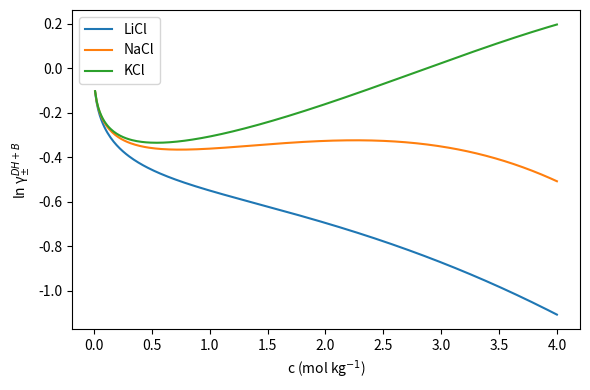

Here is the Python script that generated this plot:
import numpy as np
import matplotlib.pyplot as plt

# ============================================================
# Physical constants (SI)
# ============================================================
e = 1.602176634e-19
eps0 = 8.8541878128e-12
kB = 1.380649e-23
NA = 6.02214076e23
T = 298.0

# ============================================================
# Water properties
# ============================================================
EPS_WATER = 78.3
RHO_WATER = 997.0  # kg m^-3

# ============================================================
# Concentration range (mol kg^-1)
# ============================================================
c = np.linspace(0.01, 4.0, 300)

# ============================================================
# PARAMETERS
# ============================================================

# --- DH dielectric (Eq. 11) + ionic size (SI Table 2)
DH_PARAMS = {
    "LiCl": {"beta": 1.53, "lambda": 0.13, "a": (0.60 + 1.81) * 1e-10},
    "NaCl": {"beta": 1.92, "lambda": 0.10, "a": (0.95 + 1.81) * 1e-10},
    "KCl":  {"beta": 0.97, "lambda": 0.17, "a": (1.33 + 1.81) * 1e-10},
}

# --- Born dielectric (SI Table 9)
BORN_DIELECTRIC = {
    "LiCl": {"A": 12.41, "B": 3.02},
    "NaCl": {"A": 20.15, "B": 5.85},
    "KCl":  {"A": 20.13, "B": 5.20},
}

# --- Born radii (EXPERIMENTAL, SI Table 3)
BORN_RADII = {
    "LiCl": {"R_plus": 1.30e-10, "R_minus": 2.26e-10},
    "NaCl": {"R_plus": 1.62e-10, "R_minus": 2.26e-10},
    "KCl":  {"R_plus": 1.95e-10, "R_minus": 2.26e-10},
}

# ============================================================
# FUNCTIONS
# ============================================================

# ---------- DH part ----------
def epsilon_r_dh(c, beta, lam):
    return EPS_WATER * np.exp(-beta * np.arctan(lam * c))

def zeta(eps_r):
    return e**2 / (8.0 * np.pi * eps0 * eps_r * kB * T)

def kappa(c, eps_r):
    return np.sqrt(
        (NA * e**2 * RHO_WATER * 2.0 * c) /
        (eps0 * eps_r * kB * T)
    )

def ln_gamma_dh(c, eps_r, a):
    kap = kappa(c, eps_r)
    return -(zeta(eps_r) * kap) / (1.0 + kap * a)


# ---------- Born part ----------
def epsilon_r_poly(c, A, B):
    return EPS_WATER - A * c + B * c**1.5

def ln_gamma_born_single(eps_r, eps_r_0, R_i):
    pref = e**2 / (8.0 * np.pi * eps0 * kB * T * R_i)
    return pref * ((1.0 / eps_r) - (1.0 / eps_r_0))

def ln_gamma_born_mean(c, A, B, R_plus, R_minus):
    eps = epsilon_r_poly(c, A, B)
    eps0 = epsilon_r_poly(0.0, A, B)

    ln_g_p = ln_gamma_born_single(eps, eps0, R_plus)
    ln_g_m = ln_gamma_born_single(eps, eps0, R_minus)

    return 0.5 * (ln_g_p + ln_g_m)

# ============================================================
# COMPUTE & PLOT ln γ_{±}^{DH+B}
# ============================================================
plt.figure(figsize=(6, 4))

for salt in DH_PARAMS:
    # DH contribution
    eps_dh = epsilon_r_dh(c, DH_PARAMS[salt]["beta"], DH_PARAMS[salt]["lambda"])
    ln_dh = ln_gamma_dh(c, eps_dh, DH_PARAMS[salt]["a"])

    # Born contribution
    A = BORN_DIELECTRIC[salt]["A"]
    B = BORN_DIELECTRIC[salt]["B"]
    R_p = BORN_RADII[salt]["R_plus"]
    R_m = BORN_RADII[salt]["R_minus"]

    ln_b = ln_gamma_born_mean(c, A, B, R_p, R_m)

    # Total
    plt.plot(c, ln_dh + ln_b, label=salt)

plt.xlabel("c (mol kg$^{-1}$)")
plt.ylabel("ln γ$_{±}^{DH+B}$")
plt.legend()
plt.tight_layout()
plt.show()
